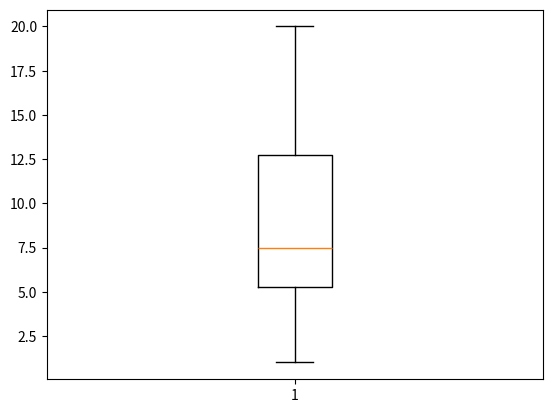
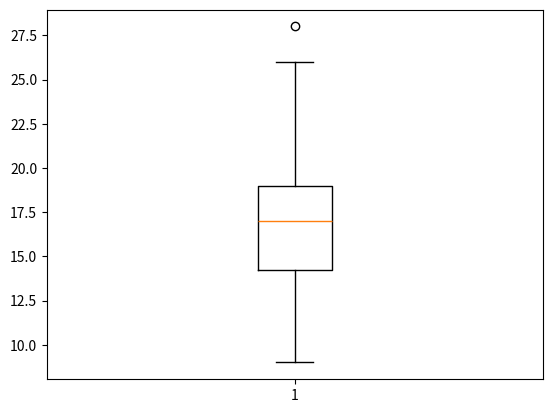

Recreate these plots in Python, in order.
import numpy
import math
from matplotlib import pyplot as p

# plotting the boxplot
dataset1 = [1,1,20,3,3,6,7,7,7,8,3,8,8,8,12,15,15,16,18,6]
fig = p.figure()
p.boxplot(dataset1)
fig.savefig('boxplot1.png',dpi=fig.dpi)

dataset2 = [9,10,11,12,12,15,16,16,16,17,17,18,18,18,18,22,25, 25, 26, 28]
fig = p.figure()
p.boxplot(dataset2)
fig.savefig('boxplot2.png',dpi=fig.dpi)